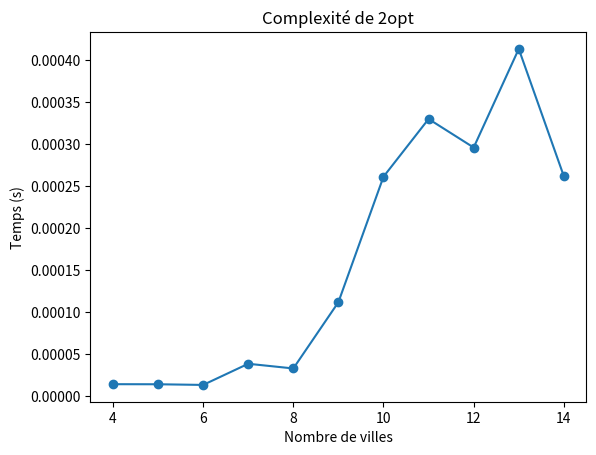

The matplotlib source for this figure:
import numpy as np
import random
import matplotlib.pyplot as plt
from time import perf_counter # TEST COMPLEXITE

# Liste des villes dans le même ordre que dans la matrice
Liste_ville = ["Paris", "Lille", "Strasbourg", "Lyon", "Marseille", "Toulouse"]

# Définir la matrice des distances entre 6 grandes villes françaises (en km)
distance_matrice = np.array([
    [0, 203.6, 398.5, 391.7, 660.5, 588.0],     # Paris
    [203.6, 0, 409.1, 556.9, 833.8, 790.4],     # Lille
    [398.5, 409.1, 0, 382.6, 614.9, 736.4],     # Strasbourg
    [391.7, 556.9, 382.6, 0, 277.5, 360.3],     # Lyon
    [660.5, 833.8, 614.9, 277.5, 0, 319.6],     # Marseille
    [588.0, 790.4, 736.4, 360.3, 319.6, 0]      # Toulouse
])

# Fonction qui génère une permutation aléatoire des indices de villes de 0 à n-1.
def gen_tour(n):
    indices = list(range(n))          # Crée une liste ordonnée des indices [0, 1, 2, ..., n-1]
    random.shuffle(indices)           # Algorithme standard pour mélanger une liste de manière uniforme (Fisher-Yates, O(n))
    return indices                    # Retourne la liste melangée

def gen_tour2(n):                       # Crée une liste ordonnée commencant par Paris
    indices = list(range(1, n))         # Exclut Paris
    random.shuffle(indices)             # Mélange les autres villes
    return [0] + indices                # Ajoute Paris en tête


# Fonction pour calculer la distance parcourue par le tour pris en paramètre
def distance(tour, matrice):
    dist = 0
    n = len(tour)

    for i in range(n):
        ville_depart = tour[i]                         # Initialise la première ville
        ville_arrivee = tour[(i + 1) % n]              # Gère le retour à la première ville
        dist += matrice[ville_depart][ville_arrivee]   # Accède dans la matrice à la ville de départ et à la ville d'arrivée puis calcul la distance entre elles
   
    return dist


# Inverse une sous-séquence du tour entre les indices i et k
def changement(tour, i, k):
     
    avant_changement = tour[:i]        # Avant la sous-séquence (éléments 0 à i-1)  
    changement = tour[i:k+1][::-1]     # Inverse la sous-séquence (éléments i à k)
    nouveau = tour[k+1:]               # Après la sous-séquence (éléments k+1 à fin)
   
    return avant_changement + changement + nouveau


# Optimise un tour pour le problème du voyageur de commerce en utilisant l'algorithme 2-opt
def two_opt(matrice, tour_initial=None, max_iterations = 1000):
   
    n = len(matrice)                                                           # Nombre de villes
    tour = tour_initial.copy() if tour_initial is not None else gen_tour(n)    # Copie du tour initial ou génération aléatoire
    meilleur_distance = distance(tour, matrice)                                # Distance initiale
    ameliorable = True
    iterations = 0                                                             # Compteur

    # Tant que c'est améliorable et qu'on n'a pas atteint le max d'itération
    while ameliorable and iterations < max_iterations:
        ameliorable = False
        iterations += 1   # Incrémente le compteur
       
        # Parcourt toutes les paires de villes possibles
        for i in range(1, n - 1):              # La première ville est fixé
            for k in range(i + 1, n):          # k doit être > i                        
               
                # Évite les changements inutiles entre villes qui ont la meme distance
                if k == i + 1:
                    continue
                   
                # Génère un nouveau tour candidat
                candidat = changement(tour, i, k)                  # Applique le 2-opt changement entre i et k
                distance_candidat = distance(candidat, matrice)    # On regarde s'il est meilleur
               
                # S'il est meilleur, met à jour la meilleure solution
                if distance_candidat < meilleur_distance:
                    tour = candidat
                    meilleur_distance = distance_candidat
                    ameliorable = True
                    break      # Passe à l'itération suivante immédiatement
           
            if ameliorable:    # Si amélioration trouvée, on repart du nouveau tour immédiatement
                break
               
    return tour, meilleur_distance

# Exécution
initial_tour = gen_tour2(len(Liste_ville))
meilleur_chemin, distance_totale = two_opt(distance_matrice, initial_tour)

print("Tournée optimale:", " → ".join([Liste_ville[i] for i in meilleur_chemin] + [Liste_ville[meilleur_chemin[0]]]))
print(f"Distance totale: {distance_totale:.2f} km")

# Dans cette section on cherche à illustrer la complexité de l'algorithme

# Cette fonction génére une matrice de distance aléatoire de taille n, symétrique
def generate_distances(n):
    matrice = [[0] * n for i in range(n)]
    for i in range(n):
        for j in range(i+1, n):
            matrice[i][j] = matrice[j][i] = random.randint(1, 99)

    return matrice

# On créé notre liste des temps d'éxécution, ainsi que les tailles n que l'on souhaite testé
l_time = []
sizes = range(4, 15)

for n in sizes:
    matrice = generate_distances(n)
    start = perf_counter()

    print(two_opt(matrice))

    end = perf_counter()
    l_time.append(end - start) # Mesure du temps d'éxécution

    print(f"n={n}: {l_time[-1]:.4f}s")

# Afiichage graphique
plt.plot(sizes, l_time, 'o-')
plt.xlabel('Nombre de villes')
plt.ylabel('Temps (s)')
plt.title('Complexité de 2opt')
plt.show()
